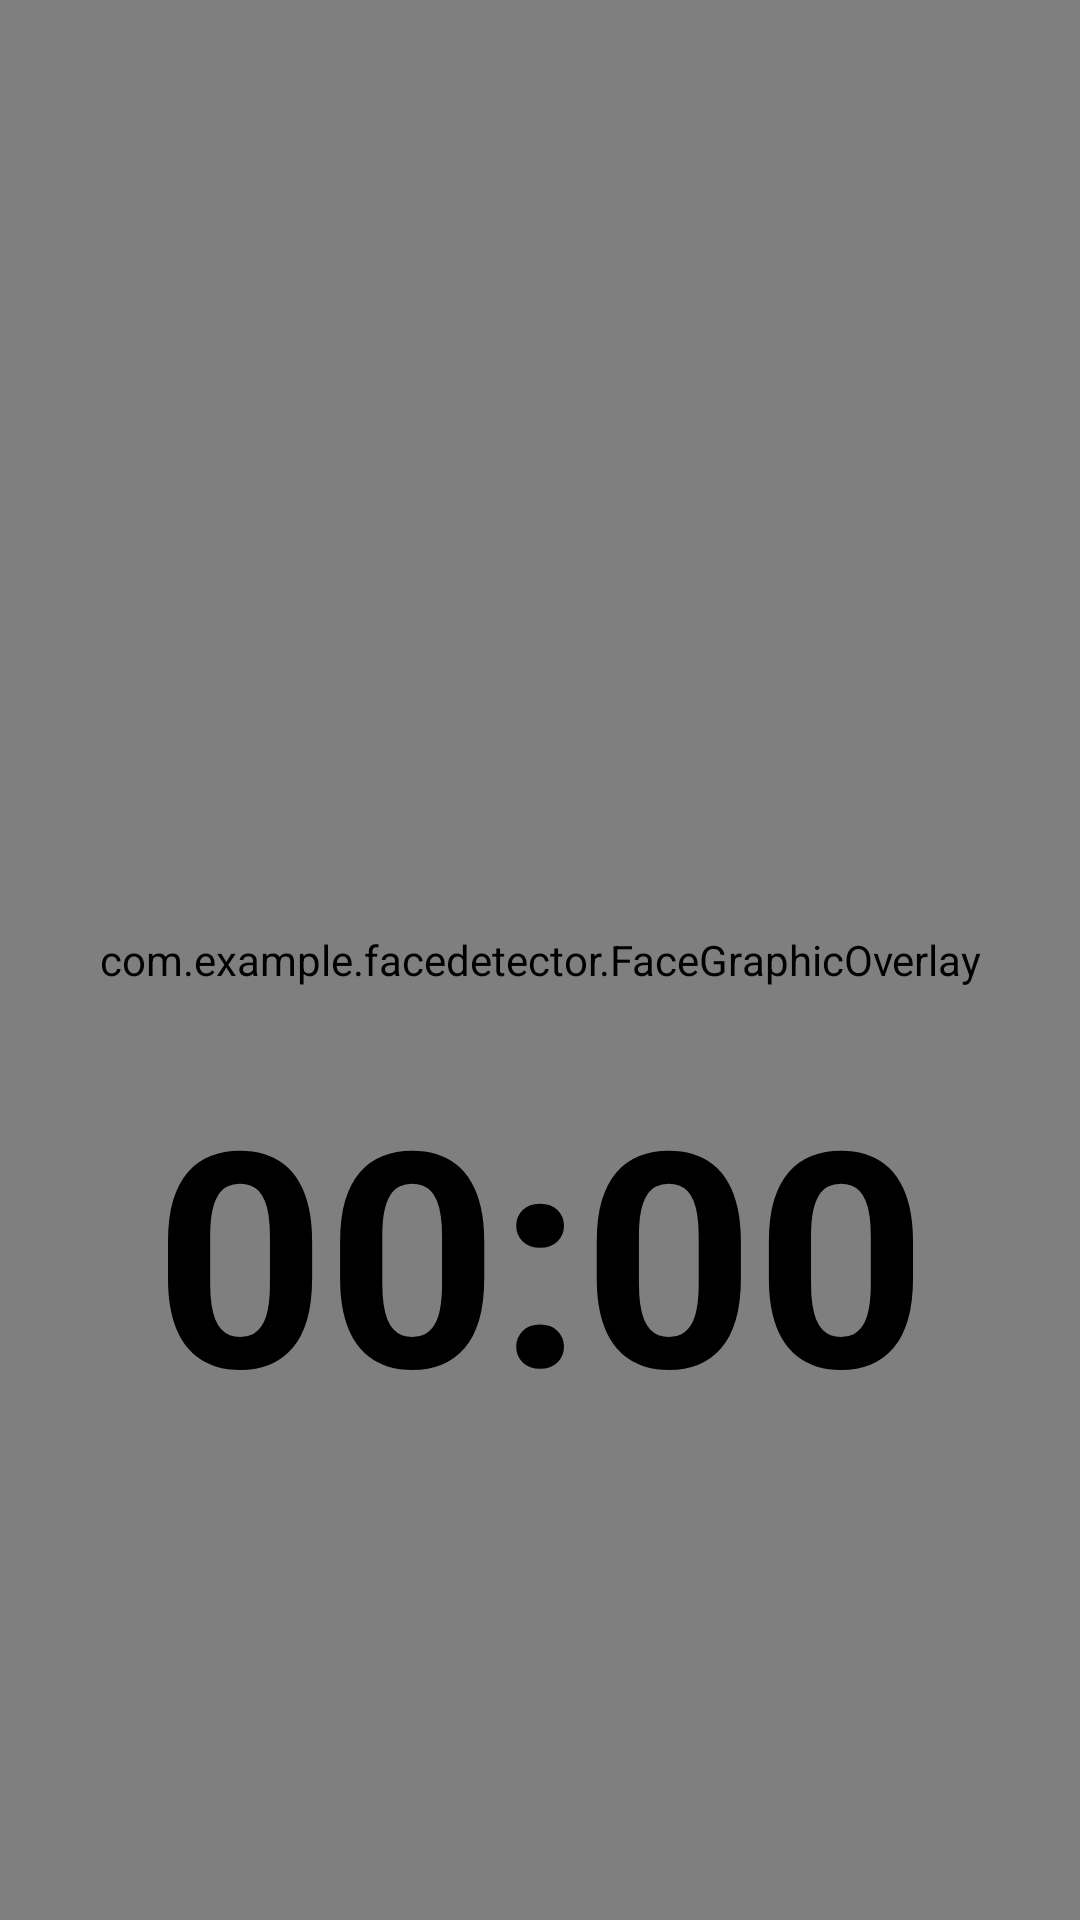

Android layout source for this screen:
<!-- AndroidManifest.xml: application theme Theme.Facedetector -->
<!-- res/layout/activity_idle.xml -->
<RelativeLayout xmlns:android="http://schemas.android.com/apk/res/android"
    xmlns:app="http://schemas.android.com/apk/res-auto"
    android:layout_width="match_parent"
    android:layout_height="match_parent">

    
    <androidx.camera.view.PreviewView
        android:id="@+id/previewView"
        android:layout_width="match_parent"
        android:layout_height="match_parent" />

    
    <ImageView
        android:id="@+id/backgroundOverlay"
        android:layout_width="match_parent"
        android:layout_height="match_parent"
        android:scaleType="centerCrop"
        android:src="@drawable/bg4"
        />

    
    <com.example.facedetector.FaceGraphicOverlay
        android:id="@+id/graphicOverlay"
        android:layout_width="match_parent"
        android:layout_height="match_parent" />

    
    <ImageView
        android:id="@+id/logoImageView"
        android:layout_width="wrap_content"
        android:layout_height="wrap_content"
        android:layout_centerHorizontal="true"
        android:layout_centerVertical="true"
        android:src="@drawable/logo" />

    
    <TextView
        android:id="@+id/txtClock"
        android:layout_width="match_parent"
        android:gravity="center"
        android:layout_height="wrap_content"
        android:layout_below="@id/logoImageView"
        android:layout_centerHorizontal="true"
        android:layout_marginTop="30dp"
        android:text="00:00"
        android:textColor="@color/black"
        android:textSize="100dp"
        android:textStyle="bold" />
</RelativeLayout>
<!-- resources referenced by this layout -->
<resources>
  <color name="black">#FF000000</color>
  <style name="Theme.Facedetector" parent="Base.Theme.Facedetector" />
  <style name="Base.Theme.Facedetector" parent="Theme.Material3.DayNight.NoActionBar">
          
          
      </style>
</resources>
